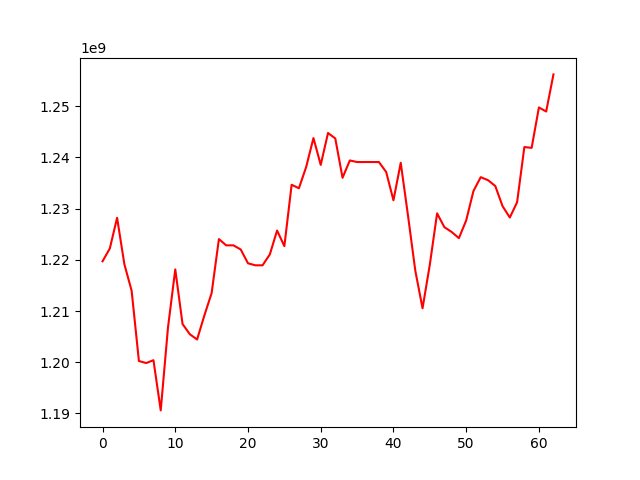

The file beside this chart, header and first rows:
, 0
0, 1219716874
1, 1222213678
2, 1228213335
3, 1219148450
4, 1213953186
5, 1200234642
6, 1199835354
7, 1200391002
8, 1190585524
9, 1206800487
10, 1218127955
11, 1207463374
12, 1205464654
13, 1204431913
14, 1209134351
15, 1213506948
16, 1224050577
17, 1222826540
18, 1222826540
19, 1222016259
20, 1219319073
21, 1218926290
22, 1218926290
23, 1221052524
24, 1225721157
25, 1222666482
26, 1234665963
27, 1233972776
28, 1238144101
29, 1243781842
30, 1238540681
31, 1244771061
32, 1243708389
33, 1236025158
34, 1239409512
35, 1239099197
36, 1239099197
37, 1239099197
38, 1239099197
39, 1237145654
40, 1231625188
41, 1238946191
42, 1228649021
43, 1217917856
44, 1210530935
45, 1219054135
46, 1229075687
47, 1226379677
48, 1225442024
49, 1224232029
50, 1227688526
51, 1233437743
52, 1236143180
53, 1235555234
54, 1234421411
55, 1230492341
56, 1228257756
57, 1231247576
58, 1242028680
59, 1241867252
... 3 more rows
